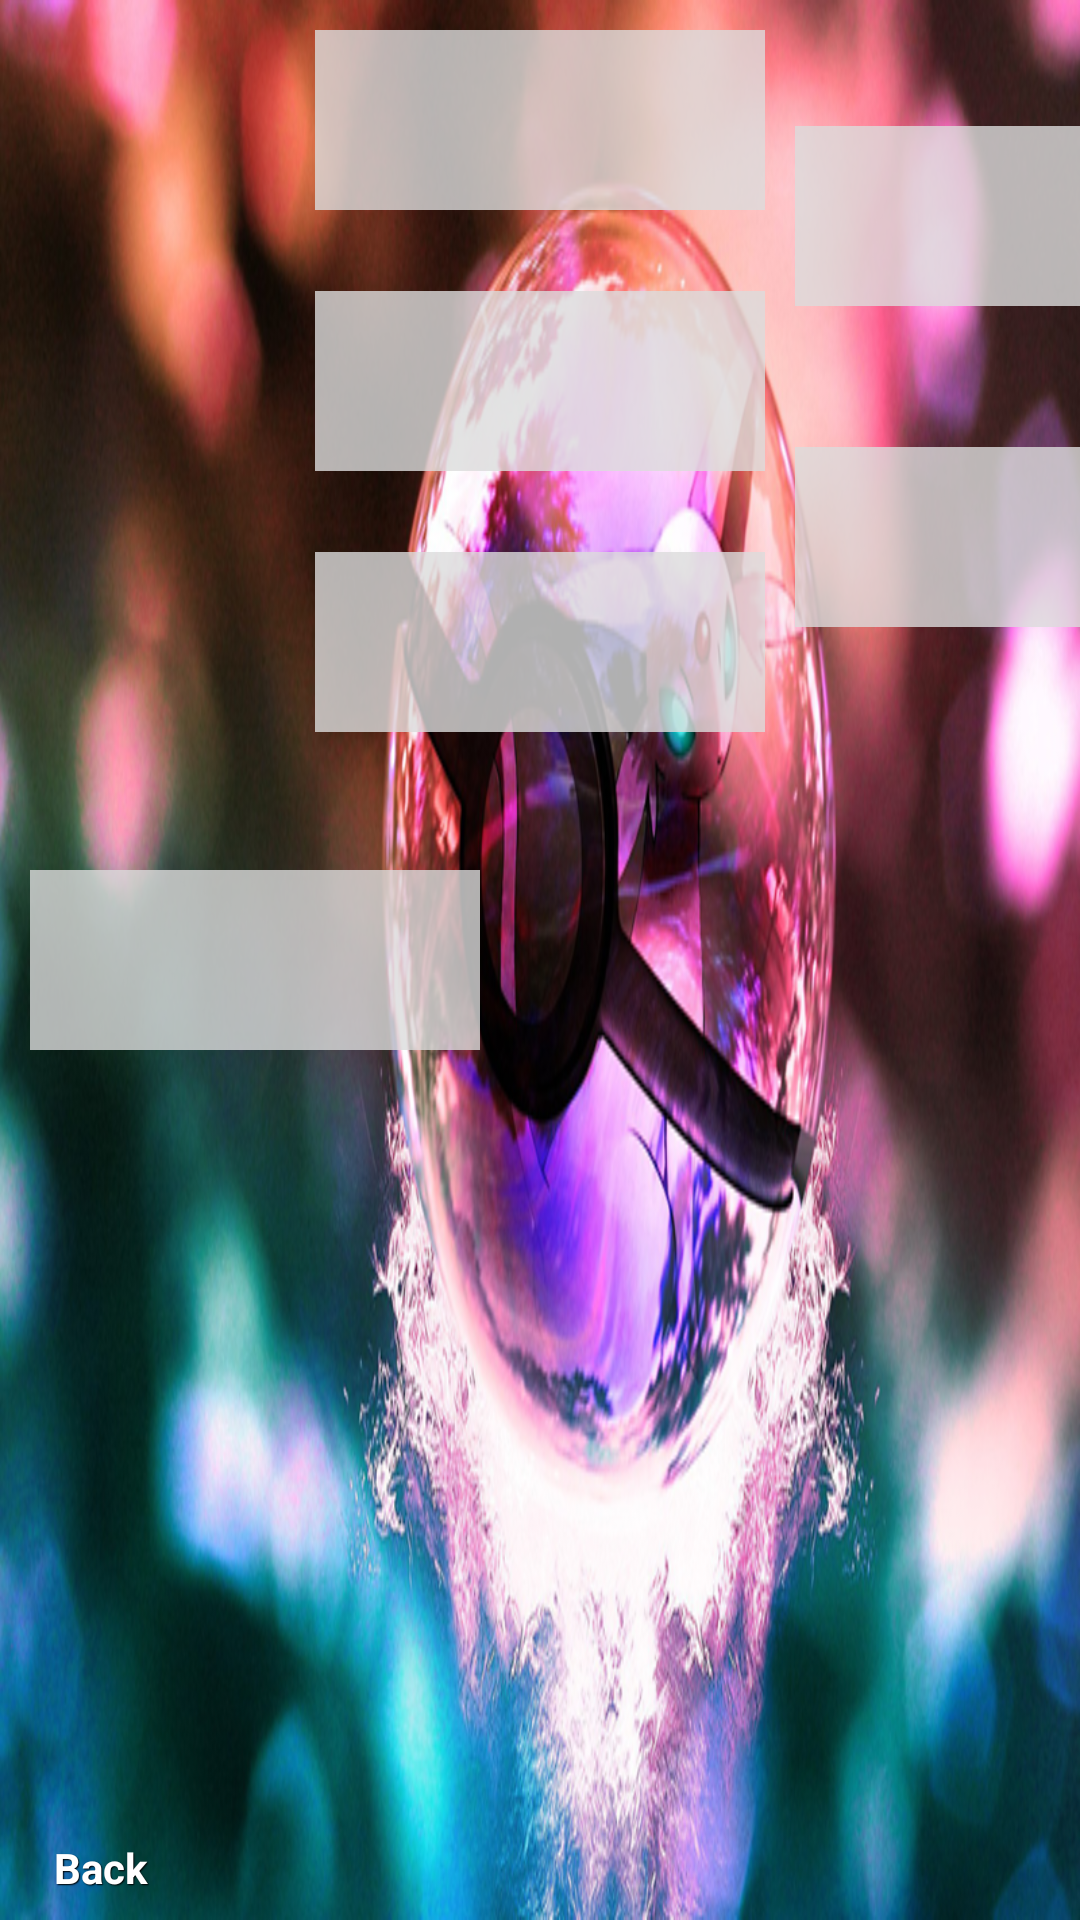

Write the Android layout XML for this screen, with the resource values it uses.
<!-- AndroidManifest.xml: application theme AppTheme -->
<!-- res/layout/monster_menu.xml -->
<?xml version="1.0" encoding="utf-8"?>
<RelativeLayout xmlns:android="http://schemas.android.com/apk/res/android"
    android:layout_width="match_parent"
    android:layout_height="match_parent"
    android:background="@drawable/new_help_load"
    android:orientation="vertical" >

  
        <Button
        android:id="@+id/back_to_main_from_monster"
        android:layout_width="wrap_content"
        android:layout_height="wrap_content"
        android:layout_alignParentLeft="true"
        android:layout_alignParentBottom="true"
        android:gravity="center_vertical|center_horizontal"
        style="@style/btnStyleBlackpearl"
        android:layout_marginLeft="10dip"
        android:onClick="backtoMainfromMonster"
        android:text="@string/back_main" />

        <TextView
            android:id="@+id/Monster0"
            android:background="#CCDDDDDD"   
            android:layout_width="150dp"
            android:layout_height="60dp"
            android:gravity="center"
            android:layout_centerVertical="true"
            android:onClick="CodeZero"
            android:layout_marginLeft="10dip"
            android:textSize="12sp"
            android:clickable="true" />
        
          <TextView
            android:id="@+id/Monster1"
            android:background="#CCDDDDDD"   
            android:layout_width="150dp"
            android:layout_height="60dp"
            android:gravity="center"
            android:layout_centerHorizontal="true"
            android:layout_marginTop="10dip"
            android:layout_marginLeft="10dip"
            android:textSize="12sp"
            android:onClick="CodeOne"
            android:clickable="true" />
          
          <TextView
            android:id="@+id/Monster2"
            android:background="#CCDDDDDD"   
            android:layout_width="150dp"
            android:layout_height="60dp"
            android:gravity="center"
            android:layout_below = "@+id/Monster1"
            android:layout_centerHorizontal="true"
            android:layout_marginTop="27dip"
            android:layout_marginLeft="10dip"
            android:textSize="12sp"
            android:onClick="CodeTwo"
            android:clickable="true" />
          
           <TextView
            android:id="@+id/Monster3"
            android:background="#CCDDDDDD"   
            android:layout_width="150dp"
            android:layout_height="60dp"
            android:gravity="center"
            android:layout_below = "@+id/Monster2"
            android:layout_centerHorizontal="true"
            android:layout_marginTop="27dip"
            android:layout_marginLeft="10dip"
            android:textSize="12sp"
            android:onClick="CodeThree"
            android:clickable="true" />
           
          <TextView
            android:id="@+id/Monster4"
            android:background="#CCDDDDDD"   
            android:layout_width="150dp"
            android:layout_height="60dp"
            android:gravity="center"
            android:layout_toRightOf="@+id/Monster1"
            android:layout_marginTop="42dip"
            android:layout_marginLeft="10dip"
            android:textSize="12sp"
            android:onClick="CodeFour"
            android:clickable="true" />
                      
         <TextView
            android:id="@+id/Monster5"
            android:background="#CCDDDDDD"   
            android:layout_width="150dp"
            android:layout_height="60dp"
            android:gravity="center"
            android:layout_below = "@+id/Monster4"
            android:layout_toRightOf="@+id/Monster1"
            android:layout_marginTop="47dip"
            android:layout_marginLeft="10dip"
            android:textSize="12sp"
            android:onClick="CodeFive"
            android:clickable="true" />"

</RelativeLayout>
<!-- resources referenced by this layout -->
<resources>
  <!-- drawable new_help_load: png bitmap (drawable-hdpi, 606066 bytes) -->
  <string name="back_main">Back</string>
  <style name="btnStyleBlackpearl" parent="@android:style/Widget.Button">
         <item name="android:textSize">14sp</item>
         <item name="android:textStyle">bold</item>
         <item name="android:textColor">#FFFFFF</item>
         <item name="android:gravity">center</item>
         <item name="android:shadowColor">#000000</item>
         <item name="android:shadowDx">1</item>
         <item name="android:shadowDy">1</item>
         <item name="android:shadowRadius">0.6</item>
         <item name="android:background">@drawable/custom_btn_black_pearl</item>
         <item name="android:padding">8dip</item>
     </style>
  <style name="AppTheme" parent="AppBaseTheme">
          
      </style>
  <style name="AppBaseTheme" parent="android:Theme.Light">
          
      </style>
</resources>
